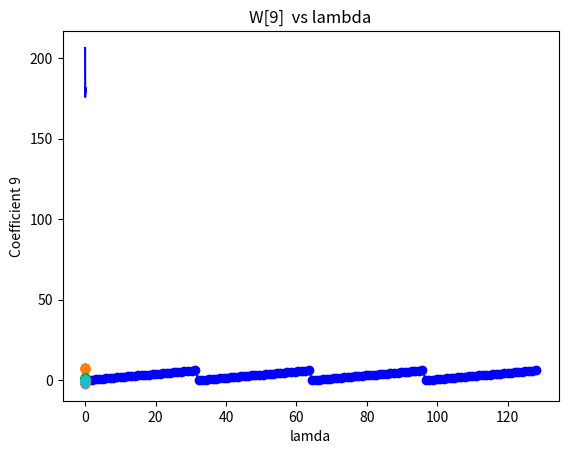

Here is the Python script that generated this plot:
# -*- coding: utf-8 -*-
"""LASSO.ipynb

Automatically generated by Colaboratory.

Original file is located at
    https://colab.research.google.com/<link-removed>
"""

import numpy as np
import random
import matplotlib.pyplot as plt

def generate_x(omega, t, x0=0):
    '''
    Inputs:
        omega: scalar float, the angular velocity in radians/s
        t: scalar float, time in s
        x0: scalar float, initial angle at t=0 in radians, default x0=0
    Outputs:
        x: scalar float, angle at t=t in radians, between [0, 2 pi)
    '''

    ### WRITE YOUR CODE HERE - 3 MARKS
    x = omega*t
    q = int(x/(2*np.pi))
    x = x - 2*q*np.pi
    if(np.isclose(x,2*np.pi,0.001)):
      x=0;

    return x

def sample_x(omega, Fs, tfinal):
    '''
    Inputs:
        omega: scalar float, the angular velocity in radians/s
        Fs: (float) sampling rate in Hz
        tfinal: (float) final time in s
    Output:
        xs: (np array, 1D float) samples of x from t=0 to t=tfinal
        ts: (np array, 1D float) samples of t from t=0 to t=tfinal, sampled uniformly
    '''

    ### WRITE YOUR CODE HERE - 5 MARKS
    ts = np.linspace(0,tfinal-1/Fs,tfinal*Fs)
    xs = np.zeros(np.shape(ts))
    for i in range(np.shape(ts)[0]):
      xs[i] = generate_x(omega,ts[i])
#     print(xs,ts)
    return xs, ts

def plot_xs(xs,ts):
    plt.plot(ts, xs, 'bo-')

if __name__=="__main__":
    xs,ts = sample_x(2*4*np.pi, 128, 1)
    n=np.linspace(0,128,128)
    plot_xs(xs,n)
    plt.xlabel("n")
    plt.ylabel("Theta(n)")
    plt.show()

random.seed(4)
set =list(zip(xs,n))
random.shuffle(set)
xs,n =zip(*set)
train_x,train_n =xs[118:],n[118:]
test_x,test_n =xs[:118],n[:118]
train=list(zip(train_x,train_n))
test = list(zip(test_x,test_n))
plt.plot(train_n,train_x, 'b.')
plt.xlabel('n')
plt.ylabel('Theta(n)')
plt.title ("N = 10 Training Set")
plt.show()

def gd(phi,weight,t,lamda):
  for i in range(75000):
    weight = weight - 0.01 * ((np.dot(np.transpose(phi),(np.dot(phi,weight))-t) +(lamda/2.0)*(np.sign(weight))) / len(t))
  return weight

def regression_lasso(degree,train_x,train_n,test_x,test_n):
  phi = np.array([[(j/128)**i for i in range(degree)] for j in train_n])
  psi = np.array([[(j/128)**i for i in range(degree)] for j in test_n])
  t = np.array(train_x)
  weight =[]
  lamda =[0]
  lamda = np.array(lamda)
  Error =[]
  i=0
  while(True):
    weight.append([])
    weight[i] =np.random.rand(degree)
    weight[i] = gd(phi,weight[i],t,lamda[i])
    Error.append(lamda[i]*np.sum(np.absolute(weight[i]))+ np.dot(np.transpose(t-np.dot(np.transpose(phi),weight[i])),(t-np.dot(np.transpose(phi),weight[i]))))
    count=0
    for w in weight[i]:
      if(np.absolute(w)<=10**-4):
        count+=1
    if(count>=5):
      break
    i+=1
    lamda =np.append(lamda,[i*0.01])
  plt.plot(lamda,Error,'b-')
  plt.title("Reconstruction Error vs Lambda")
  plt.ylabel("Error")
  plt.xlabel("Lambda")
  plt.show()
  weight = np.transpose(weight)
    
  for i in range(degree):
    plt.plot(lamda,weight[i],'o-')
    plt.title("W["+str(i)+"]  vs lambda")
    plt.xlabel("lamda")
    plt.ylabel("Coefficient "+str(i))
    plt.show()
#   y_train = np.matmul(phi,weight)
#   plt.plot(train_n,y_train,'r.')
#   plt.plot(train_n,train_x,'b.')
#   plt.ylim(0,6)
#   plt.show()
  
#   y_test = np.matmul(psi,weight)
#   plt.plot(test_n,y_test,'r.')
#   plt.plot(test_n,test_x,'b.')
#   plt.ylim(0,6)
#   plt.show()

regression_lasso(10,train_x,train_n,test_x,test_n)